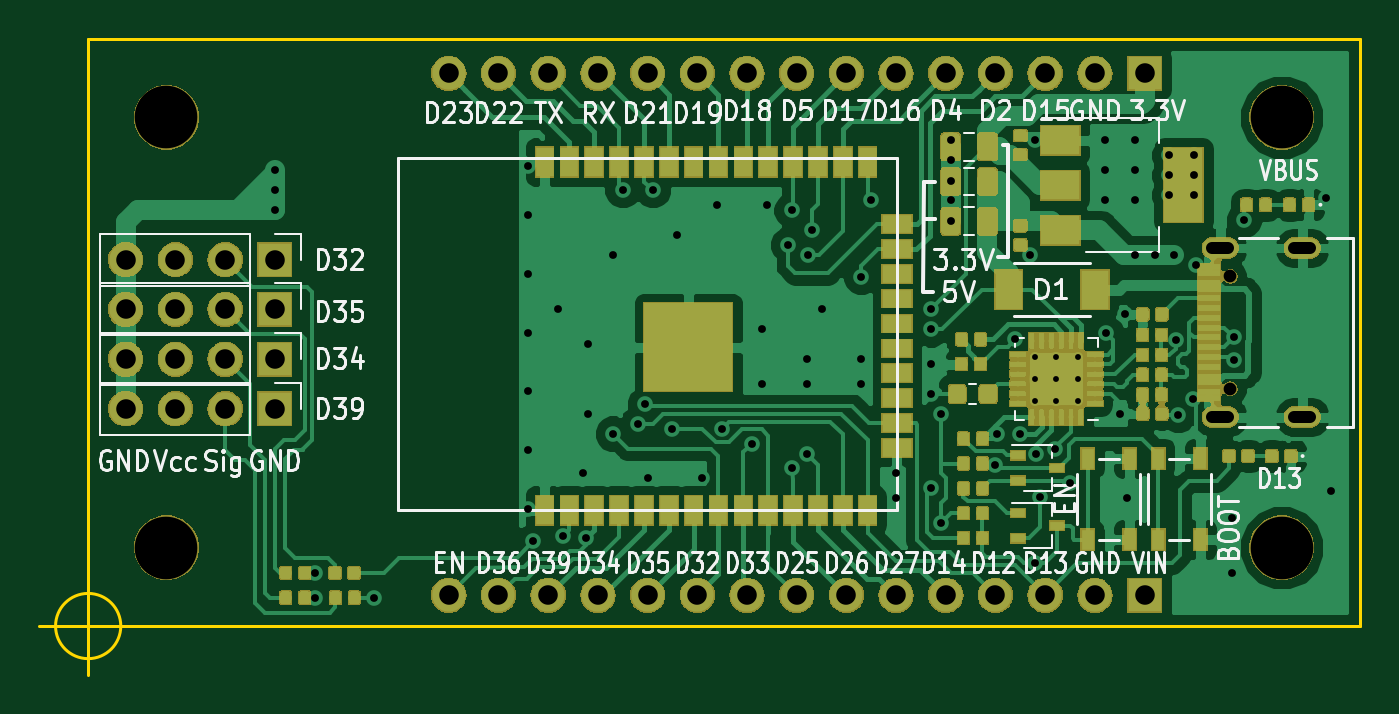
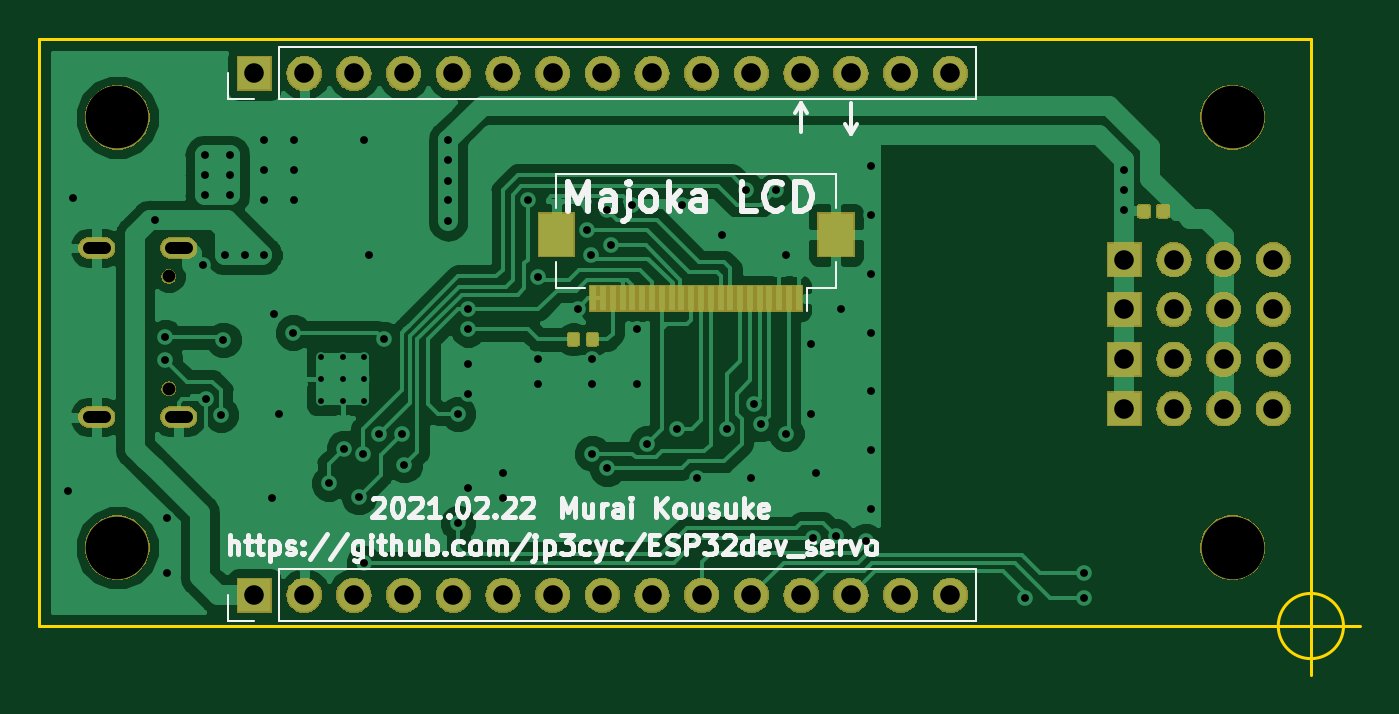
Circuit board: 9 layer files. Board 67.5 x 32.5 mm.
- bottom_copper: ESP32_LED-B.Cu.gbr (78666 bytes)
- bottom_mask: ESP32_LED-B.Mask.gbr (80705 bytes)
- bottom_silk: ESP32_LED-B.SilkS.gbr (20706 bytes)
- outline: ESP32_LED-Edge.Cuts.gbr (870 bytes)
- top_copper: ESP32_LED-F.Cu.gbr (239604 bytes)
- top_mask: ESP32_LED-F.Mask.gbr (152025 bytes)
- top_silk: ESP32_LED-F.SilkS.gbr (42709 bytes)
- drill: ESP32_LED-NPTH.drl (238 bytes)
- drill: ESP32_LED-PTH.drl (2874 bytes)

=== bottom_copper: ESP32_LED-B.Cu.gbr (78666 bytes, source omitted) ===
=== bottom_mask: ESP32_LED-B.Mask.gbr (80705 bytes, source omitted) ===
=== bottom_silk: ESP32_LED-B.SilkS.gbr (20706 bytes, source omitted) ===
=== outline: ESP32_LED-Edge.Cuts.gbr ===
G04 #@! TF.GenerationSoftware,KiCad,Pcbnew,(5.0.2)-1*
G04 #@! TF.CreationDate,2021-02-22T21:52:25+09:00*
G04 #@! TF.ProjectId,ESP32_LED,45535033-325f-44c4-9544-2e6b69636164,rev?*
G04 #@! TF.SameCoordinates,Original*
G04 #@! TF.FileFunction,Profile,NP*
%FSLAX46Y46*%
G04 Gerber Fmt 4.6, Leading zero omitted, Abs format (unit mm)*
G04 Created by KiCad (PCBNEW (5.0.2)-1) date 2021/02/22 21:52:25*
%MOMM*%
%LPD*%
G01*
G04 APERTURE LIST*
%ADD10C,0.150000*%
G04 APERTURE END LIST*
D10*
X121666666Y-100000000D02*
G75*
G03X121666666Y-100000000I-1666666J0D01*
G01*
X117500000Y-100000000D02*
X122500000Y-100000000D01*
X120000000Y-97500000D02*
X120000000Y-102500000D01*
X120000000Y-100000000D02*
X185000000Y-100000000D01*
X120000000Y-70000000D02*
X120000000Y-100000000D01*
X185000000Y-70000000D02*
X120000000Y-70000000D01*
X185000000Y-70000000D02*
X185000000Y-100000000D01*
M02*

=== top_copper: ESP32_LED-F.Cu.gbr (239604 bytes, source omitted) ===
=== top_mask: ESP32_LED-F.Mask.gbr (152025 bytes, source omitted) ===
=== top_silk: ESP32_LED-F.SilkS.gbr (42709 bytes, source omitted) ===
=== drill: ESP32_LED-NPTH.drl ===
M48
;DRILL file {KiCad (5.0.2)-1} date 2021/02/22 21:52:33
;FORMAT={-:-/ absolute / metric / decimal}
FMAT,2
METRIC,TZ
T1C0.650
T2C3.200
%
G90
G05
T1
X178.367Y-82.125
X178.367Y-87.875
T2
X124.Y-96.
X124.Y-74.
X181.Y-96.
X181.Y-74.
T0
M30

=== drill: ESP32_LED-PTH.drl ===
M48
;DRILL file {KiCad (5.0.2)-1} date 2021/02/22 21:52:33
;FORMAT={-:-/ absolute / metric / decimal}
FMAT,2
METRIC,TZ
T1C0.300
T2C0.400
T3C0.600
T4C1.000
%
G90
G05
T1
X168.379Y-86.276
X168.379Y-87.376
X168.379Y-88.476
X169.479Y-86.276
X169.479Y-87.376
X169.479Y-88.476
X170.579Y-86.276
X170.579Y-87.376
X170.579Y-88.476
T2
X129.54Y-76.708
X129.54Y-77.724
X129.54Y-78.74
X131.572Y-97.282
X131.572Y-98.552
X134.62Y-98.552
X142.5Y-76.5
X142.5Y-79.
X142.5Y-82.
X142.5Y-85.
X142.5Y-88.
X142.5Y-91.
X142.5Y-94.
X142.748Y-95.674
X144.018Y-83.82
X144.272Y-95.403
X145.288Y-92.202
X145.438Y-95.504
X145.542Y-85.598
X145.542Y-89.154
X146.812Y-81.026
X146.812Y-90.17
X147.32Y-77.724
X148.082Y-89.662
X148.463Y-88.646
X148.59Y-92.456
X148.844Y-77.724
X149.86Y-89.916
X150.114Y-80.01
X151.384Y-92.456
X152.146Y-78.486
X152.4Y-89.916
X153.924Y-90.678
X154.432Y-84.836
X154.432Y-87.63
X154.686Y-78.486
X155.766Y-80.518
X155.956Y-78.74
X155.956Y-91.948
X156.718Y-86.36
X156.718Y-87.63
X156.718Y-91.186
X156.781Y-81.026
X156.972Y-79.756
X157.48Y-83.82
X159.512Y-82.16
X159.512Y-86.36
X159.512Y-87.63
X160.02Y-78.232
X161.29Y-92.202
X161.29Y-93.472
X163.068Y-83.82
X163.068Y-84.836
X163.068Y-86.614
X163.068Y-88.138
X163.082Y-92.964
X163.576Y-89.154
X163.576Y-94.742
X164.084Y-75.184
X164.084Y-76.2
X164.084Y-77.28
X164.084Y-78.232
X164.084Y-79.312
X166.324Y-91.774
X166.443Y-90.182
X167.386Y-85.344
X167.64Y-90.17
X168.148Y-81.026
X168.402Y-75.184
X168.402Y-96.774
X168.46Y-91.218
X168.656Y-93.408
X169.418Y-90.932
X170.18Y-92.71
X171.958Y-75.184
X171.958Y-76.708
X171.958Y-78.232
X172.Y-85.
X172.72Y-89.154
X172.974Y-84.074
X173.101Y-93.472
X173.482Y-75.184
X173.482Y-76.708
X173.482Y-78.232
X173.482Y-81.026
X174.498Y-81.026
X175.26Y-75.946
X175.26Y-76.962
X175.26Y-77.978
X175.514Y-81.026
X175.576Y-85.371
X175.7Y-89.2
X176.468Y-88.392
X176.53Y-75.946
X176.53Y-76.962
X176.53Y-77.978
X176.614Y-81.534
X178.435Y-94.488
X178.435Y-97.282
X178.55Y-85.25
X178.55Y-86.4
X179.07Y-79.248
X183.261Y-78.105
X183.515Y-93.091
T4
X138.43Y-98.425
X140.97Y-98.425
X143.51Y-98.425
X146.05Y-98.425
X148.59Y-98.425
X151.13Y-98.425
X153.67Y-98.425
X156.21Y-98.425
X158.75Y-98.425
X161.29Y-98.425
X163.83Y-98.425
X166.37Y-98.425
X168.91Y-98.425
X171.45Y-98.425
X173.99Y-98.425
X121.92Y-88.9
X124.46Y-88.9
X127.Y-88.9
X129.54Y-88.9
X121.92Y-81.28
X124.46Y-81.28
X127.Y-81.28
X129.54Y-81.28
X121.92Y-83.82
X124.46Y-83.82
X127.Y-83.82
X129.54Y-83.82
X138.43Y-71.755
X140.97Y-71.755
X143.51Y-71.755
X146.05Y-71.755
X148.59Y-71.755
X151.13Y-71.755
X153.67Y-71.755
X156.21Y-71.755
X158.75Y-71.755
X161.29Y-71.755
X163.83Y-71.755
X166.37Y-71.755
X168.91Y-71.755
X171.45Y-71.755
X173.99Y-71.755
X121.92Y-86.36
X124.46Y-86.36
X127.Y-86.36
X129.54Y-86.36
T3
X177.457Y-80.68G85X178.257Y-80.68
G05
X177.457Y-89.32G85X178.257Y-89.32
G05
X181.647Y-80.68G85X182.447Y-80.68
G05
X181.647Y-89.32G85X182.447Y-89.32
G05
T0
M30
